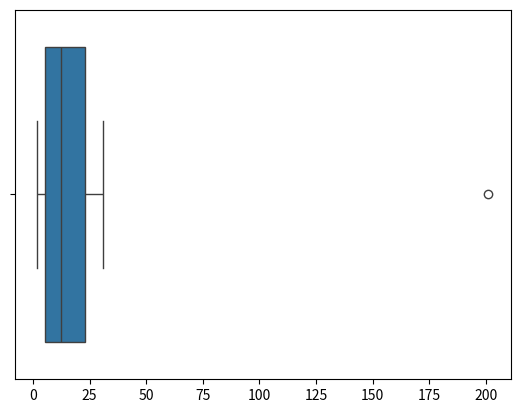
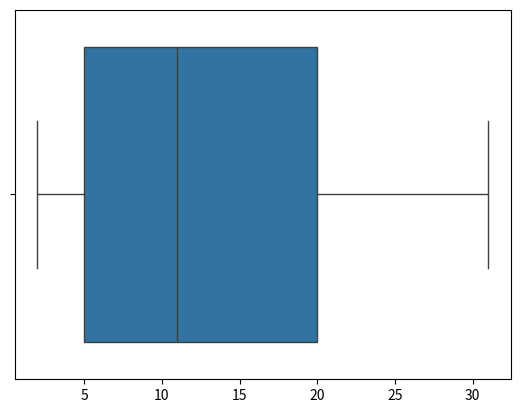

These charts were generated, in order, by the following Python code:
import numpy as np

arr=np.array([2,3,4,5,7,9,11,14,17,20,27,31,24,201])
q1=np.percentile(arr,25)
q3=np.percentile(arr,75)

iqr=q3-q1
uf=q3+1.5*iqr
lf=q1-1.5*iqr

l=[]
for i in arr:
    if i >=lf and i <= uf:
        l.append(i)
        
print(l)

import seaborn as sea
import matplotlib.pyplot as plt

sea.boxplot(x=arr)
plt.show()

sea.boxplot(x=l)
plt.show()
